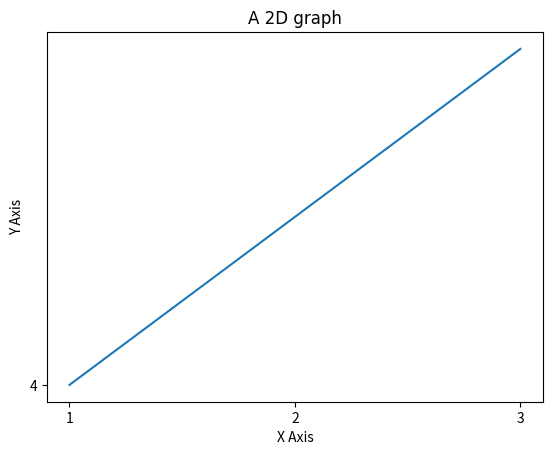

Here is the Python script that generated this plot:
import matplotlib.pyplot as plt

x, y = [1, 2, 3], [4, 5, 6]
plt.title(
    "A 2D graph",
    fontdict={
        "fontname": "Cambria",
    },
)
plt.xlabel("X Axis")
plt.ylabel("Y Axis")
plt.xticks([1, 2, 3, 4])
plt.yticks([1, 2, 3, 4])
plt.plot(x, y)
plt.show()
